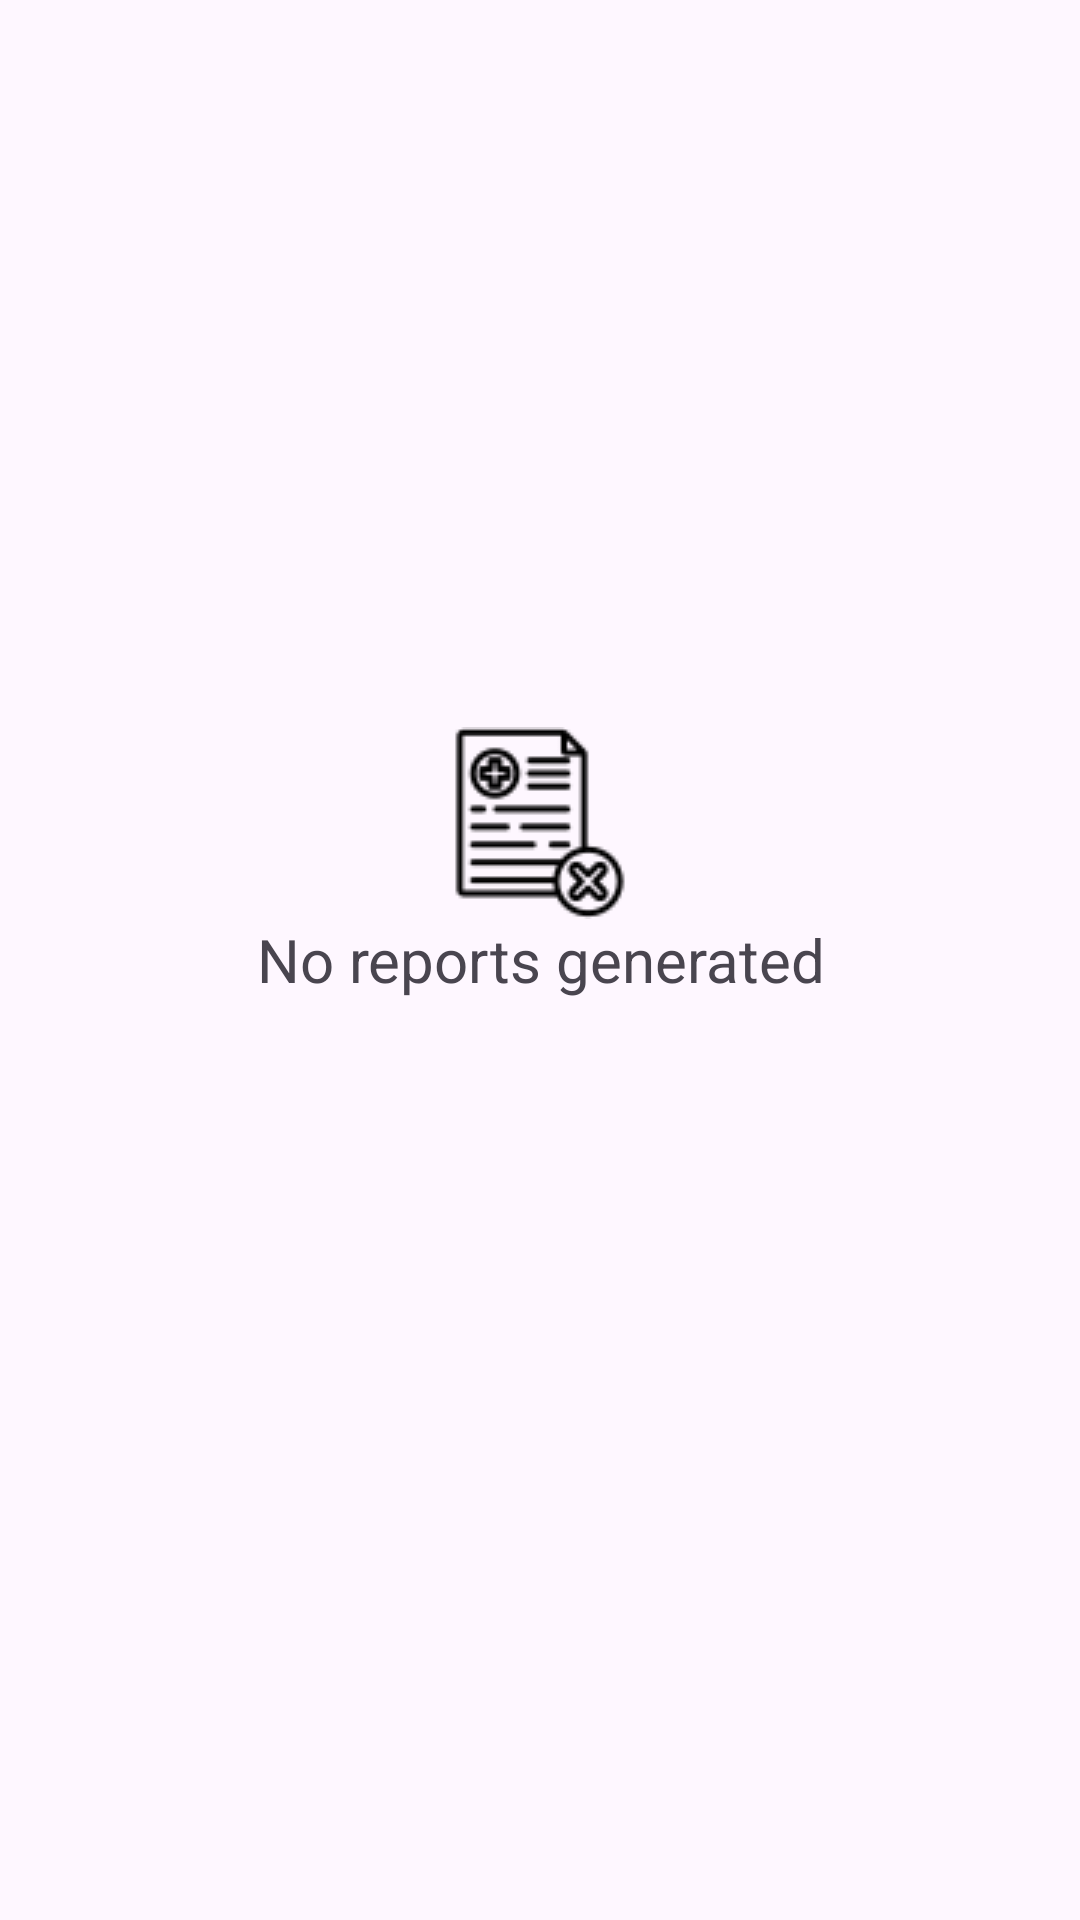

Here is an Android app screen rendered from its layout file. Give the layout XML and the strings, colors and styles it references.
<!-- AndroidManifest.xml: application theme Theme.MindSync -->
<!-- res/layout/activity_therapy_reports.xml -->
<?xml version="1.0" encoding="utf-8"?>
<RelativeLayout xmlns:android="http://schemas.android.com/apk/res/android"
    android:layout_width="match_parent"
    android:layout_height="match_parent"
    xmlns:app="http://schemas.android.com/apk/res-auto">

    <ImageView
        android:layout_width="wrap_content"
        android:layout_height="wrap_content"
        android:src="@drawable/ic_noreports"
        android:layout_centerInParent="true"
        android:layout_above="@+id/noReportsTextView"/>

    <TextView
        android:id="@+id/noReportsTextView"
        android:layout_width="match_parent"
        android:layout_height="wrap_content"
        android:layout_gravity="center"
        android:gravity="center"
        android:text="No reports generated"
        android:layout_centerInParent="true"
        android:textSize="20dp" />

</RelativeLayout>
<!-- resources referenced by this layout -->
<resources>
  <!-- drawable ic_noreports: png bitmap (drawable, 2071 bytes) -->
  <style name="Theme.MindSync" parent="Base.Theme.MindSync" />
  <style name="Base.Theme.MindSync" parent="Theme.Material3.DayNight.NoActionBar">
          
      </style>
</resources>
